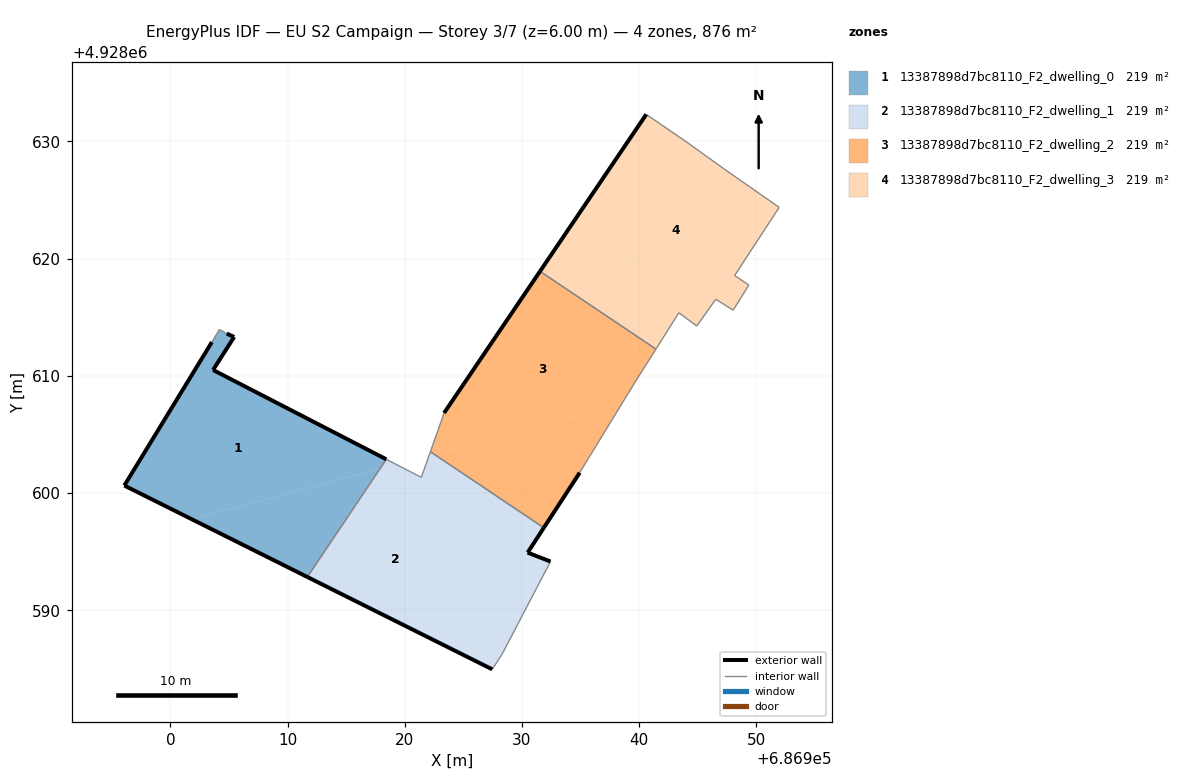
=== STOREY PLAN SPEC (per zone: floor XY polygon, exterior-wall plan segments, windows/doors) ===
zone 1: 13387898d7bc8110_F2_dwelling_0  (219.0 m²)
  floor: (686917.89, 4928602.08) (686918.43, 4928602.88) (686903.65, 4928610.50) (686905.45, 4928613.32) (686904.82, 4928613.60) (686904.19, 4928613.96) (686903.55, 4928612.88) (686896.08, 4928600.64) (686901.83, 4928597.77)
  floor: (686911.69, 4928592.84) (686917.89, 4928602.08) (686901.83, 4928597.77)
  exterior wall: (686904.82, 4928613.60) – (686905.45, 4928613.32)  [0.7 m]
  exterior wall: (686905.45, 4928613.32) – (686903.65, 4928610.50)  [3.3 m]
  exterior wall: (686903.65, 4928610.50) – (686918.43, 4928602.88)  [16.6 m]
  exterior wall: (686911.69, 4928592.84) – (686896.08, 4928600.64)  [17.5 m]
  exterior wall: (686896.08, 4928600.64) – (686903.55, 4928612.88)  [14.3 m]
  interior walls: 3
zone 2: 13387898d7bc8110_F2_dwelling_1  (219.0 m²)
  floor: (686925.71, 4928585.84) (686921.49, 4928601.55) (686921.42, 4928601.34) (686919.26, 4928602.45) (686917.89, 4928602.08) (686911.69, 4928592.84)
  floor: (686928.32, 4928586.27) (686932.44, 4928594.16) (686930.49, 4928594.92) (686931.86, 4928597.04) (686922.50, 4928603.32) (686922.08, 4928603.21) (686921.49, 4928601.55) (686925.71, 4928585.84) (686927.47, 4928584.96)
  floor: (686919.26, 4928602.45) (686918.43, 4928602.88) (686917.89, 4928602.08)
  floor: (686922.50, 4928603.32) (686922.19, 4928603.53) (686922.08, 4928603.21)
  exterior wall: (686931.86, 4928597.04) – (686930.49, 4928594.92)  [2.5 m]
  exterior wall: (686930.49, 4928594.92) – (686932.44, 4928594.16)  [2.1 m]
  exterior wall: (686927.47, 4928584.96) – (686911.69, 4928592.84)  [17.6 m]
  interior walls: 6
zone 3: 13387898d7bc8110_F2_dwelling_2  (219.0 m²)
  floor: (686934.93, 4928601.74) (686938.53, 4928607.63) (686922.50, 4928603.32) (686931.86, 4928597.04)
  floor: (686938.53, 4928607.63) (686939.61, 4928609.39) (686940.23, 4928610.38) (686939.34, 4928613.69) (686931.54, 4928618.92) (686923.36, 4928606.83) (686922.19, 4928603.53) (686922.50, 4928603.32)
  floor: (686940.23, 4928610.38) (686941.43, 4928612.28) (686939.34, 4928613.69)
  exterior wall: (686934.93, 4928601.74) – (686931.86, 4928597.04)  [5.6 m]
  exterior wall: (686923.36, 4928606.83) – (686931.54, 4928618.92)  [14.6 m]
  interior walls: 5
zone 4: 13387898d7bc8110_F2_dwelling_3  (219.0 m²)
  floor: (686939.34, 4928613.69) (686936.12, 4928625.68) (686931.54, 4928618.92)
  floor: (686948.02, 4928615.60) (686949.36, 4928617.75) (686948.15, 4928618.56) (686951.95, 4928624.38) (686951.07, 4928624.99) (686947.17, 4928627.71) (686944.20, 4928629.85) (686940.61, 4928632.31) (686936.12, 4928625.68) (686939.34, 4928613.69) (686941.43, 4928612.28) (686943.39, 4928615.38) (686944.92, 4928614.25) (686946.54, 4928616.54)
  exterior wall: (686931.54, 4928618.92) – (686940.61, 4928632.31)  [16.2 m]
  interior walls: 12

=== DERIVED (storey summary) ===
Building: EU S2 Campaign
Storey: 3 of 7  (floor level z = 6.00 m)
Storey gross floor area: 876.1 m²
Zones on this storey: 4
  - 13387898d7bc8110_F2_dwelling_0: floor 219.0 m²; exterior wall 52.5 m (157.4 m²); WWR 0.0%
  - 13387898d7bc8110_F2_dwelling_1: floor 219.0 m²; exterior wall 22.3 m (66.8 m²); WWR 0.0%
  - 13387898d7bc8110_F2_dwelling_2: floor 219.0 m²; exterior wall 20.2 m (60.6 m²); WWR 0.0%
  - 13387898d7bc8110_F2_dwelling_3: floor 219.0 m²; exterior wall 16.2 m (48.5 m²); WWR 0.0%
Zone adjacency (shared interzone walls):
  - 13387898d7bc8110_F2_dwelling_0 ↔ 13387898d7bc8110_F2_dwelling_1
  - 13387898d7bc8110_F2_dwelling_1 ↔ 13387898d7bc8110_F2_dwelling_2
  - 13387898d7bc8110_F2_dwelling_2 ↔ 13387898d7bc8110_F2_dwelling_3